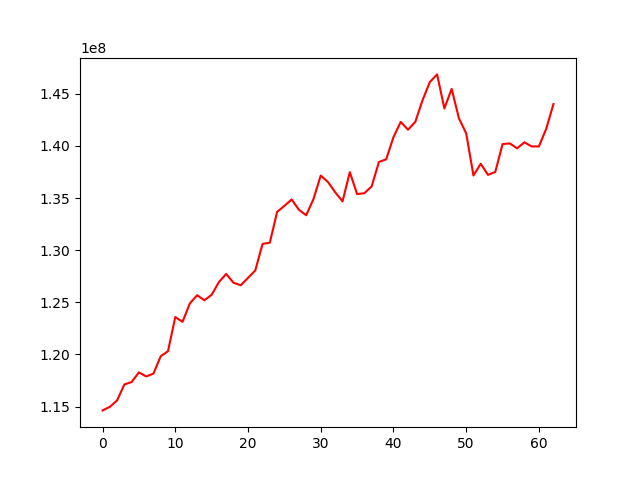

The data file committed next to this chart (first rows):
, 0
0, 114638330
1, 114978946
2, 115596732
3, 117123543
4, 117359280
5, 118285029
6, 117894165
7, 118167224
8, 119836732
9, 120314476
10, 123586722
11, 123130248
12, 124887249
13, 125681688
14, 125199415
15, 125719888
16, 126942749
17, 127724797
18, 126881236
19, 126634845
20, 127345762
21, 128053449
22, 130600189
23, 130719052
24, 133667566
25, 134248663
26, 134862300
27, 133875132
28, 133348670
29, 134898728
30, 137154297
31, 136529463
32, 135543883
33, 134682014
34, 137482141
35, 135380940
36, 135462494
37, 136115446
38, 138455712
39, 138711692
40, 140837111
41, 142299879
42, 141549786
43, 142297852
44, 144379682
45, 146117354
46, 146854271
47, 143589654
48, 145468829
49, 142649007
50, 141200777
51, 137161609
52, 138284674
53, 137221691
54, 137506783
55, 140171935
56, 140238464
57, 139761762
58, 140343683
59, 139949140
... 3 more rows
